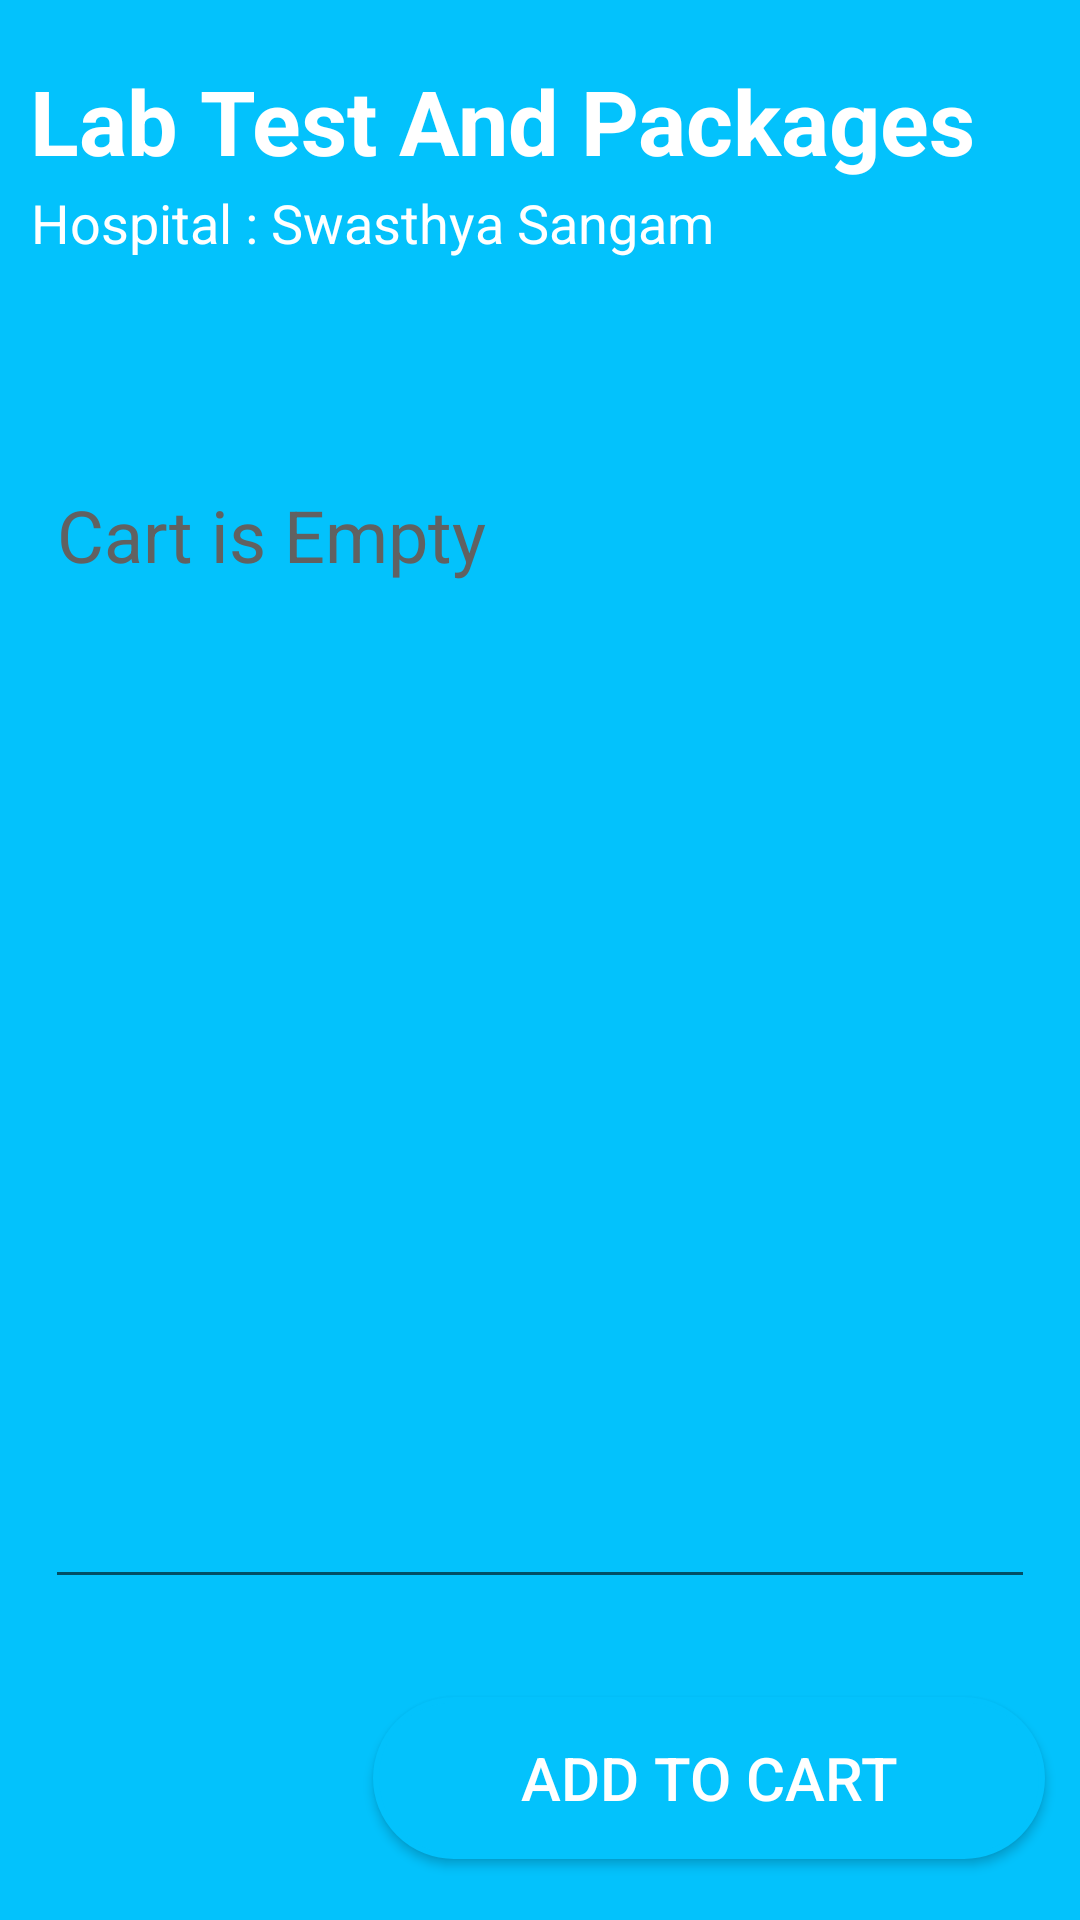

This screen was rendered from an Android layout file. Write that file and the resources it references.
<!-- AndroidManifest.xml: application theme AppTheme -->
<!-- res/layout/activity_lab_test_detail.xml -->
<?xml version="1.0" encoding="utf-8"?>
<androidx.constraintlayout.widget.ConstraintLayout xmlns:android="http://schemas.android.com/apk/res/android"
    xmlns:app="http://schemas.android.com/apk/res-auto"
    xmlns:tools="http://schemas.android.com/tools"
    android:layout_width="match_parent"
    android:layout_height="match_parent"
    tools:context=".LabTestDetailActivity"
    android:background="@color/blue">

    <TextView
        android:id="@+id/LDPackageName"
        android:layout_width="match_parent"
        android:layout_height="42dp"
        android:layout_marginStart="10dp"
        android:layout_marginTop="20dp"
        android:text="Lab Test And Packages"
        android:textColor="@color/white"
        android:textColorHighlight="@color/black"
        android:textSize="30dp"
        android:textStyle="bold"
        app:layout_constraintEnd_toEndOf="parent"
        app:layout_constraintHorizontal_bias="1.0"
        app:layout_constraintStart_toStartOf="parent"
        app:layout_constraintTop_toTopOf="parent" />

    <androidx.constraintlayout.widget.ConstraintLayout
        android:layout_width="match_parent"
        android:layout_height="match_parent"
        android:background="@drawable/buttom_background"
        android:layout_marginTop="100dp"
        android:layout_marginBottom="-35dp">


        <EditText
            android:id="@+id/editTextLDTextMultiLine"
            android:layout_width="match_parent"
            android:layout_height="381dp"
            android:layout_marginStart="15dp"
            android:layout_marginTop="52dp"
            android:layout_marginEnd="15dp"
            android:ems="10"
            android:gravity="start|top"
            android:inputType="textMultiLine"
            android:text="Cart is Empty"
            android:textColor="@color/TextColor"
            android:textSize="24sp"
            app:layout_constraintEnd_toEndOf="parent"
            app:layout_constraintHorizontal_bias="0.0"
            app:layout_constraintStart_toStartOf="parent"
            app:layout_constraintTop_toTopOf="parent"
            tools:ignore="MissingConstraints" />


        <Button
            android:id="@+id/buttonAddToCart"
            android:layout_width="224dp"
            android:layout_height="54dp"
            android:layout_marginBottom="55dp"
            android:background="@drawable/button_color_background"
            android:text="Add To Cart"
            android:textColor="@color/white"
            android:textSize="20sp"
            app:layout_constraintBottom_toBottomOf="parent"
            app:layout_constraintEnd_toEndOf="parent"
            app:layout_constraintHorizontal_bias="0.914"
            app:layout_constraintStart_toStartOf="parent" />

        <TextView
            android:id="@+id/textViewPackagecost"
            android:layout_width="match_parent"
            android:layout_height="49dp"
            android:layout_marginStart="188dp"
            android:layout_marginTop="44dp"
            android:layout_marginEnd="15dp"
            android:text="TextView"
            android:textSize="24sp"
            app:layout_constraintEnd_toEndOf="parent"
            app:layout_constraintHorizontal_bias="0.0"
            app:layout_constraintStart_toStartOf="parent"
            app:layout_constraintTop_toBottomOf="@+id/editTextLDTextMultiLine" />

    </androidx.constraintlayout.widget.ConstraintLayout>

    <TextView
        android:id="@+id/textView9"
        android:layout_width="wrap_content"
        android:layout_height="wrap_content"
        android:layout_marginStart="15dp"
        android:layout_marginEnd="172dp"
        android:text="Hospital : Swasthya Sangam"
        android:textColor="@color/white"
        android:textSize="18sp"
        app:layout_constraintEnd_toEndOf="parent"
        app:layout_constraintHorizontal_bias="0.09"
        app:layout_constraintStart_toStartOf="parent"
        app:layout_constraintTop_toBottomOf="@+id/LDPackageName" />

</androidx.constraintlayout.widget.ConstraintLayout>
<!-- resources referenced by this layout -->
<resources>
  <color name="TextColor">#616161</color>
  <color name="black">#000000</color>
  <color name="blue">#03c2fc</color>
  <color name="white">#FFFFFFFF</color>
  <!-- drawable button_color_background (drawable) -->
  <?xml version="1.0" encoding="utf-8"?>
  <shape xmlns:android="http://schemas.android.com/apk/res/android">
      <stroke android:color="@color/blue" android:width="2dp"/>
      <solid android:color="@color/blue"/>
      <corners android:radius="70dp" />
  </shape>
  <style name="AppTheme" parent="Base.Theme.SwasthyaSangam" />
  <style name="Base.Theme.SwasthyaSangam" parent="Theme.AppCompat.Light.NoActionBar">
          
          
          <item name="android:windowContentTransitions">true</item>
      </style>
</resources>
